Labelled photos from "HDImageRecognitionFlaskAPI", an image-classification folder in janaavula/HDImageRecognitionFlaskAPI. The possible labels are: faucet, flower pots, hammer, thermostats.

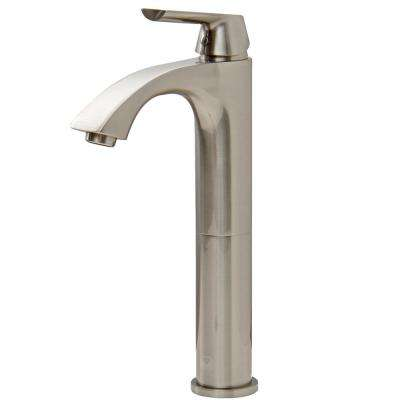
Label: faucet

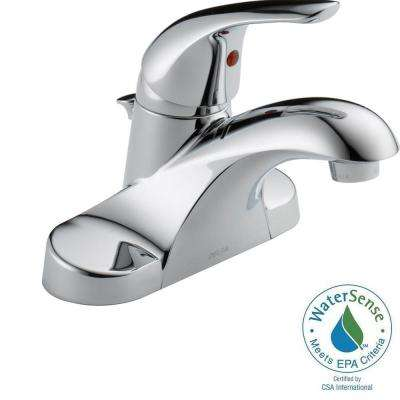
Label: faucet

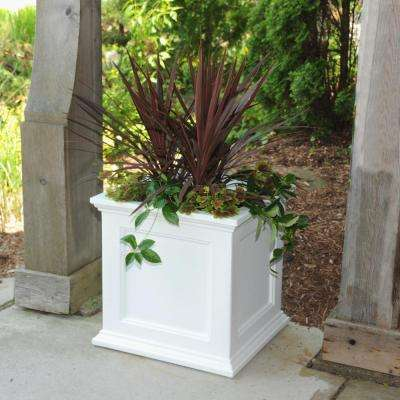
Label: flower pots

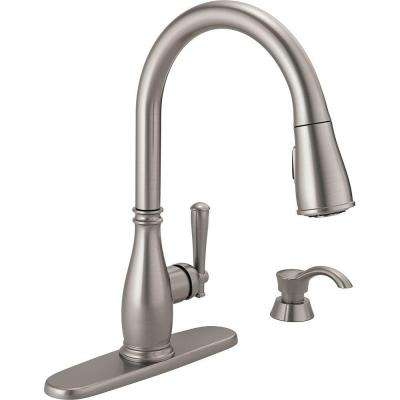
Label: faucet

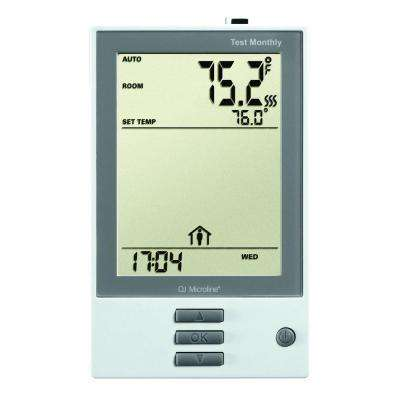
Label: thermostats

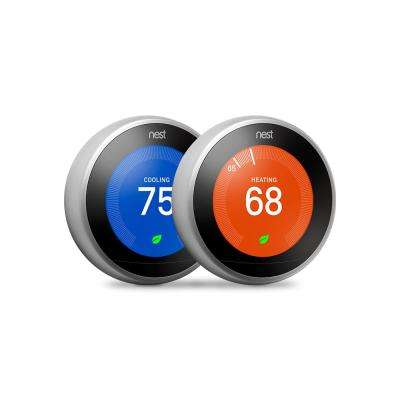
Label: thermostats
